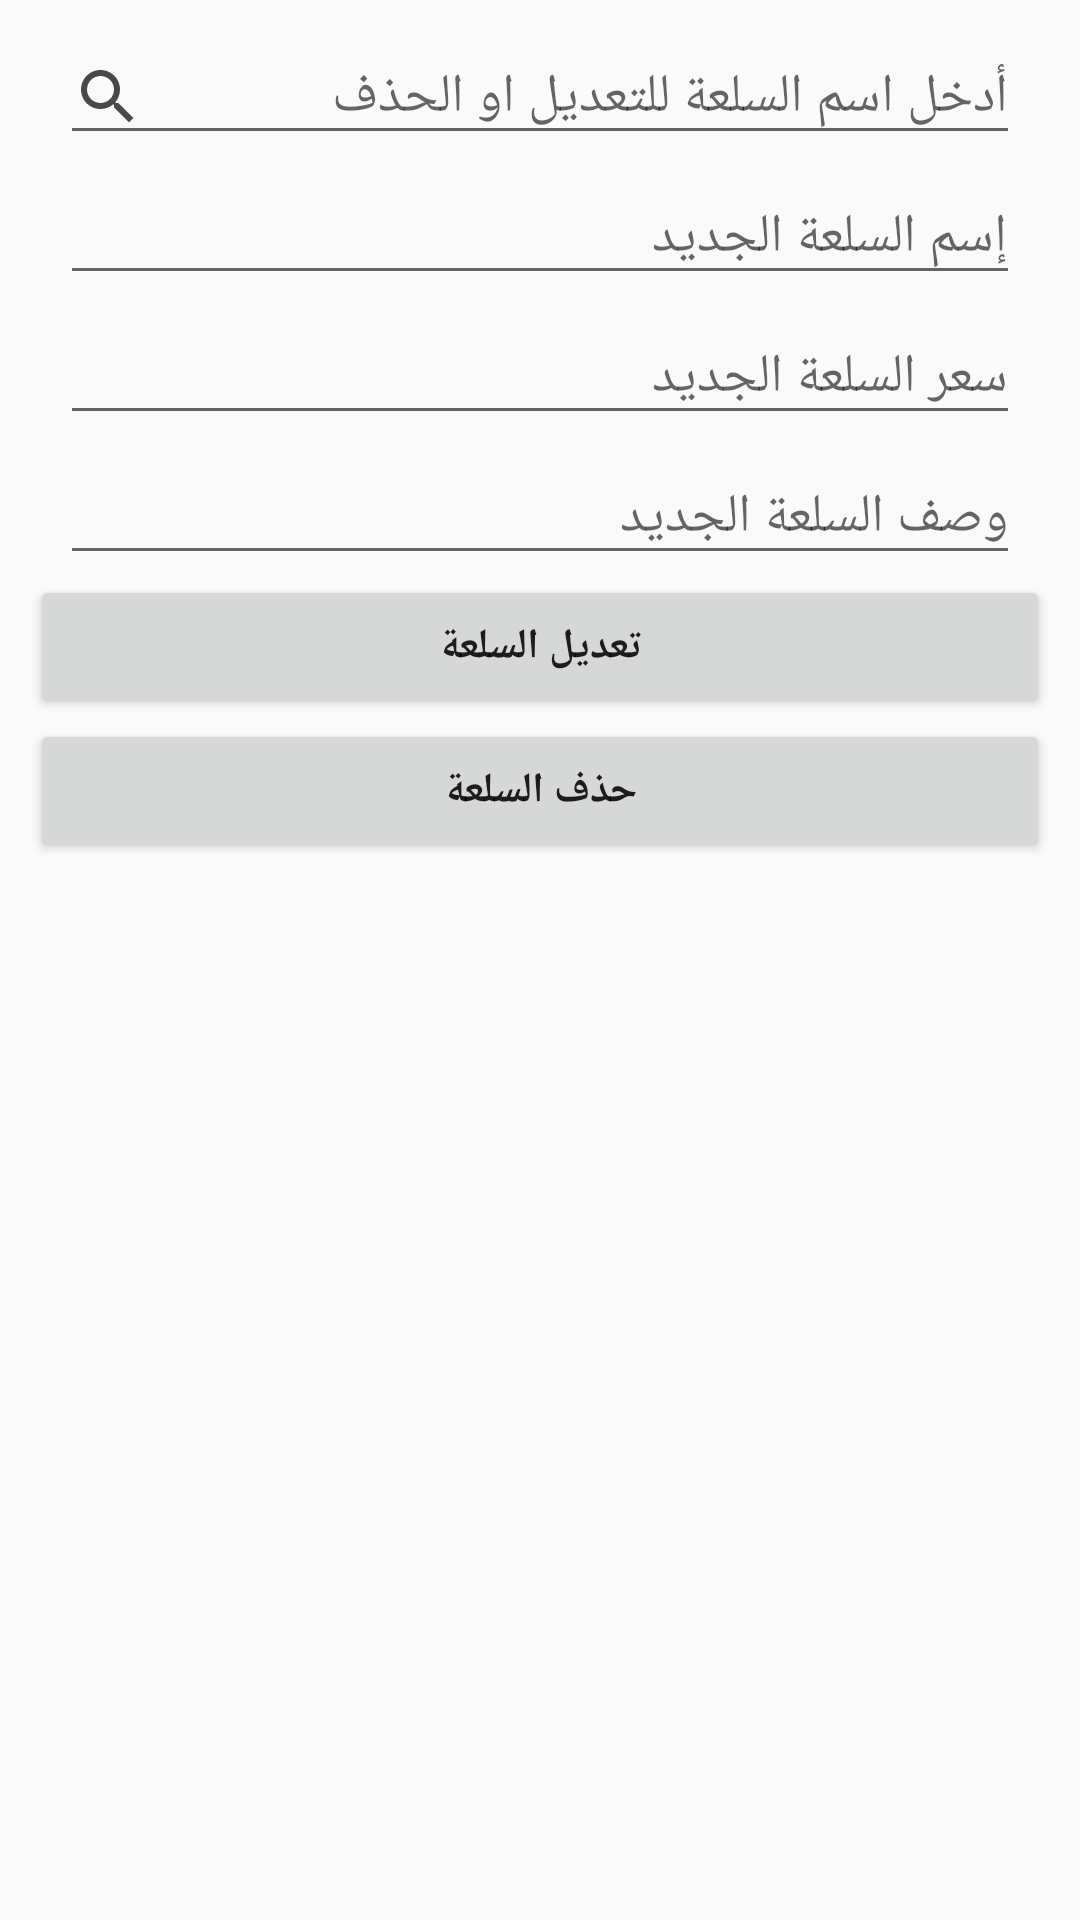

Write the Android layout XML for this screen, with the resource values it uses.
<!-- AndroidManifest.xml: application theme AppTheme -->
<!-- res/layout/update_product_dialog.xml -->
<?xml version="1.0" encoding="utf-8"?>

<LinearLayout xmlns:android="http://schemas.android.com/apk/res/android"
    xmlns:tools="http://schemas.android.com/tools"
    android:layout_width="match_parent"
    android:layout_height="match_parent"
    android:padding="10sp"
    android:orientation="vertical">

    <AutoCompleteTextView
        android:id="@+id/autoCompleteTextView"
        android:layout_width="match_parent"
        android:layout_height="wrap_content"
        android:layout_marginLeft="10sp"
        android:layout_marginRight="10sp"
        android:drawableLeft="@drawable/ic_search_black_24dp"
        android:hint="أدخل اسم السلعة للتعديل او الحذف" />

    <EditText
        android:id="@+id/New_product_name"
        android:layout_width="match_parent"
        android:layout_height="wrap_content"
        android:layout_marginLeft="10sp"
        android:layout_marginRight="10sp"
        android:layout_marginTop="5sp"
        android:hint="إسم السلعة الجديد" />

    <EditText
        android:id="@+id/New_product_price"
        android:layout_width="match_parent"
        android:layout_height="wrap_content"
        android:layout_marginLeft="10sp"
        android:layout_marginRight="10sp"
        android:layout_marginTop="5sp"
        android:hint="سعر السلعة الجديد" />

    <EditText
        android:id="@+id/New_product_desc"
        android:layout_width="match_parent"
        android:layout_height="wrap_content"
        android:layout_marginLeft="10sp"
        android:layout_marginRight="10sp"
        android:layout_marginTop="5sp"
        android:hint="وصف السلعة الجديد" />


    <Button
        android:id="@+id/Update_product"
        android:layout_width="match_parent"
        android:layout_height="wrap_content"
        android:layout_gravity="center"
        android:text="تعديل السلعة"
        android:textStyle="bold" />

    <Button
        android:id="@+id/Delete_product"
        android:layout_width="match_parent"
        android:layout_height="wrap_content"
        android:layout_gravity="center"
        android:text="حذف السلعة"
        android:textStyle="bold" />
</LinearLayout>
<!-- resources referenced by this layout -->
<resources>
  <!-- drawable ic_search_black_24dp (drawable) -->
  <vector xmlns:android="http://schemas.android.com/apk/res/android"
          android:width="24dp"
          android:height="24dp"
          android:viewportWidth="24.0"
          android:viewportHeight="24.0">
      <path
          android:fillColor="#4b4848"
          android:pathData="M15.5,14h-0.79l-0.28,-0.27C15.41,12.59 16,11.11 16,9.5 16,5.91 13.09,3 9.5,3S3,5.91 3,9.5 5.91,16 9.5,16c1.61,0 3.09,-0.59 4.23,-1.57l0.27,0.28v0.79l5,4.99L20.49,19l-4.99,-5zM9.5,14C7.01,14 5,11.99 5,9.5S7.01,5 9.5,5 14,7.01 14,9.5 11.99,14 9.5,14z"/>
  </vector>
  <style name="AppTheme" parent="Theme.AppCompat.Light.NoActionBar">
          
          <item name="colorPrimary">@color/colorPrimary</item>
          <item name="colorPrimaryDark">@color/colorPrimaryDark</item>
          <item name="colorAccent">@color/colorAccent</item>
      </style>
  <color name="colorPrimary">#096cd6</color>
  <color name="colorPrimaryDark">#303F9F</color>
  <color name="colorAccent">#121315</color>
</resources>
